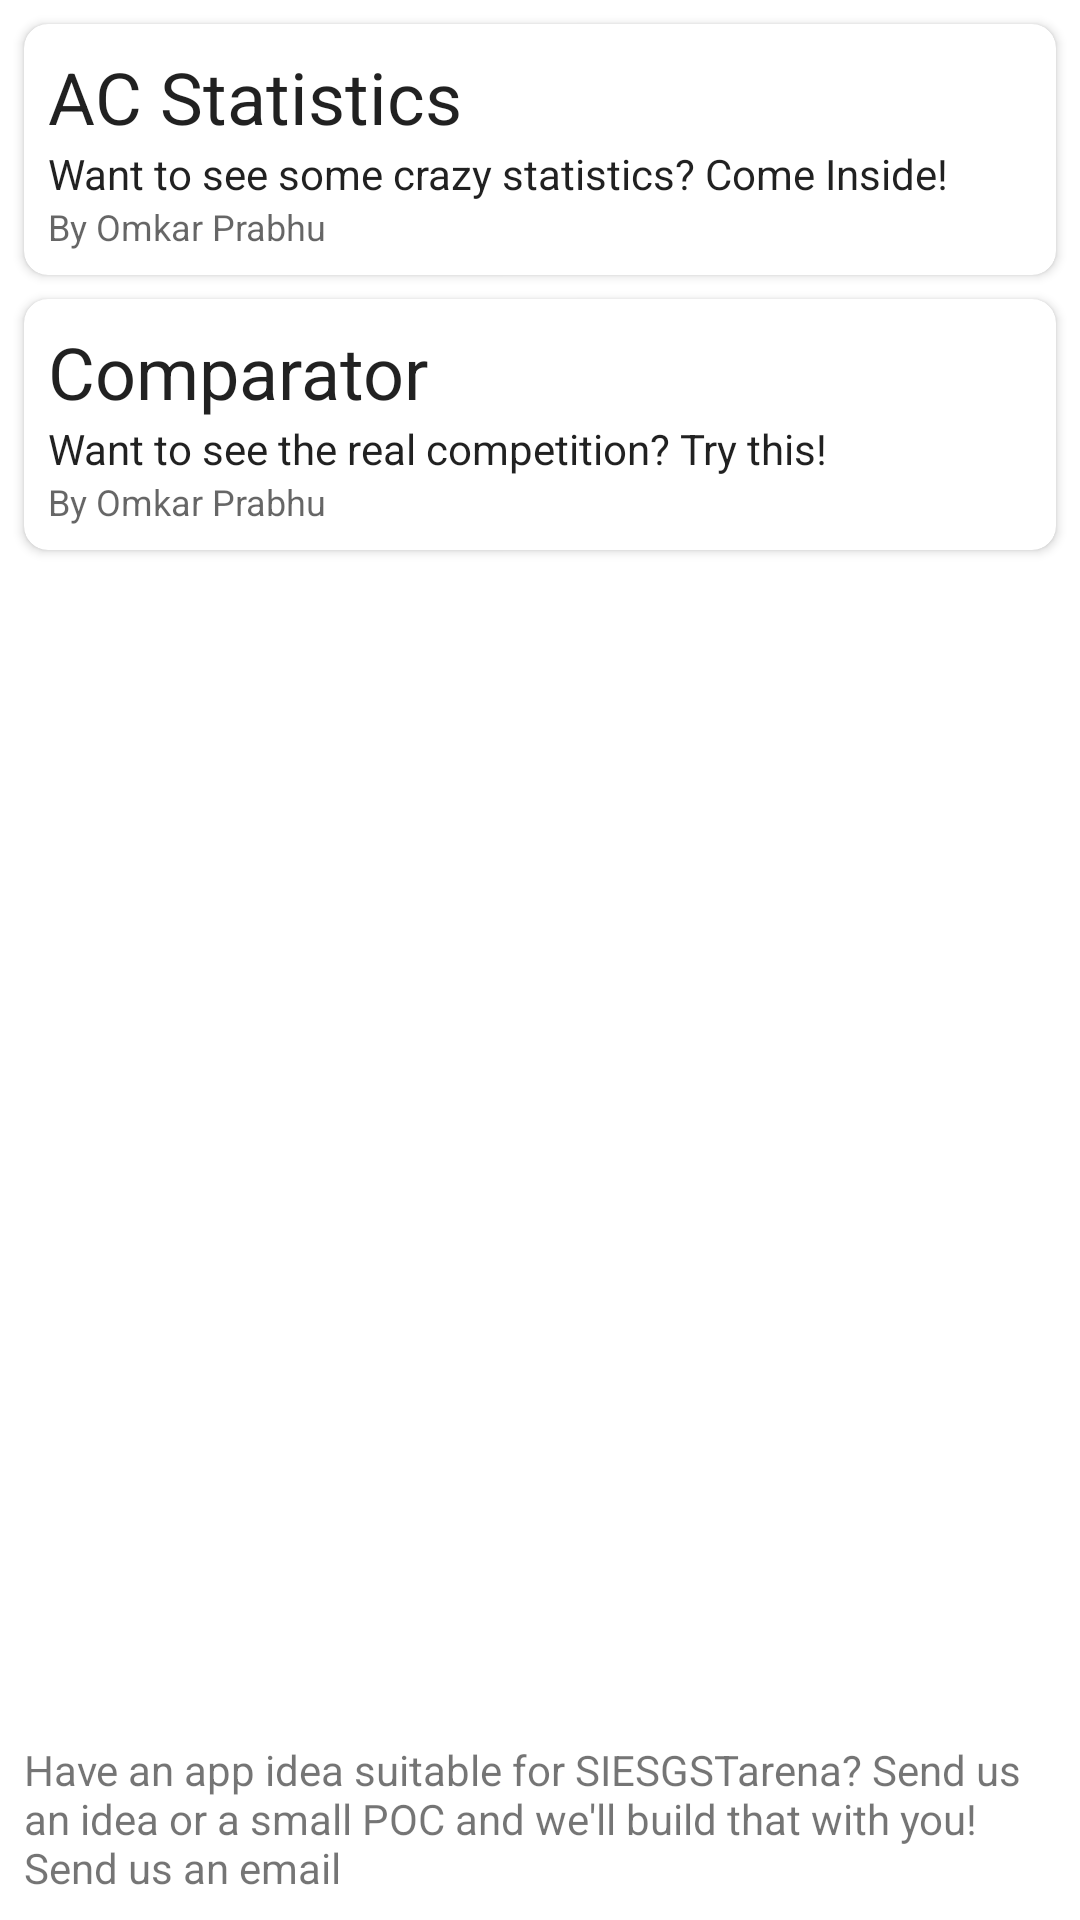

This screen was rendered from an Android layout file. Write that file and the resources it references.
<!-- AndroidManifest.xml: application theme Theme.SIESGSTarena -->
<!-- res/layout/fragment_apps.xml -->
<?xml version="1.0" encoding="utf-8"?>
<androidx.constraintlayout.widget.ConstraintLayout xmlns:android="http://schemas.android.com/apk/res/android"
    xmlns:tools="http://schemas.android.com/tools"
    android:layout_width="match_parent"
    android:layout_height="match_parent"
    xmlns:app="http://schemas.android.com/apk/res-auto"
    tools:context=".apps.ui.AppsFragment">


    <androidx.cardview.widget.CardView
        android:id="@+id/apps_ac_stats_card"
        android:layout_width="match_parent"
        android:layout_height="wrap_content"
        app:layout_constraintTop_toTopOf="parent"
        app:layout_constraintStart_toStartOf="parent"
        app:layout_constraintEnd_toEndOf="parent"
        android:layout_margin="8dp"
        app:cardCornerRadius="8dp"
        >

    <LinearLayout
        android:layout_width="match_parent"
        android:layout_height="wrap_content"
        android:orientation="vertical"
        android:padding="8dp"
        app:layout_constraintTop_toTopOf="parent">

        <TextView
            android:id="@+id/ac_stats_title"
            android:layout_width="wrap_content"
            android:layout_height="wrap_content"
            android:text="@string/apps_ac_stats_title"
            android:textAppearance="@style/TextAppearance.AppCompat.Headline" />

        <TextView
            android:id="@+id/ac_stats_desc"
            android:layout_width="wrap_content"
            android:layout_height="wrap_content"
            android:text="@string/apps_ac_stats_desc"
            android:textAppearance="@style/TextAppearance.AppCompat.Body1" />

        <TextView
            android:id="@+id/ac_stats_author"
            android:layout_width="wrap_content"
            android:layout_height="wrap_content"
            android:text="@string/apps_ac_stats_author"
            android:textAppearance="@style/TextAppearance.AppCompat.Caption" />
    </LinearLayout>
    </androidx.cardview.widget.CardView>

    <androidx.cardview.widget.CardView
        android:id="@+id/apps_comparator_card"
        android:layout_width="match_parent"
        android:layout_height="wrap_content"
        app:layout_constraintTop_toBottomOf="@id/apps_ac_stats_card"
        android:layout_margin="8dp"
        app:cardCornerRadius="8dp"
        >
        <LinearLayout
            android:layout_width="match_parent"
            android:layout_height="wrap_content"
            android:orientation="vertical"
            android:padding="8dp"
            >
            <TextView
                android:id="@+id/comparator_title"
                android:layout_width="wrap_content"
                android:layout_height="wrap_content"
                android:text="@string/apps_comparator_title"
                android:textAppearance="@style/TextAppearance.AppCompat.Headline"
                />
            <TextView
                android:id="@+id/comparator_desc"
                android:layout_width="wrap_content"
                android:layout_height="wrap_content"
                android:text="@string/apps_comparator_desc"
                android:textAppearance="@style/TextAppearance.AppCompat.Body1"
                />
            <TextView
                android:id="@+id/comparator_author"
                android:layout_width="wrap_content"
                android:layout_height="wrap_content"
                android:text="@string/apps_comparator_author"
                android:textAppearance="@style/TextAppearance.AppCompat.Caption"
                />
        </LinearLayout>

    </androidx.cardview.widget.CardView>

    <TextView
        android:id="@+id/apps_bottom_text"
        android:layout_width="match_parent"
        android:layout_height="wrap_content"
        android:text="@string/apps_appeal"
        app:layout_constraintBottom_toBottomOf="parent"
        android:padding="8dp"
        />
</androidx.constraintlayout.widget.ConstraintLayout>
<!-- resources referenced by this layout -->
<resources>
  <string name="apps_ac_stats_author">By Omkar Prabhu</string>
  <string name="apps_ac_stats_desc">Want to see some crazy statistics? Come Inside!</string>
  <string name="apps_ac_stats_title">AC Statistics</string>
  <string name="apps_appeal">Have an app idea suitable for SIESGSTarena? Send us an idea or a small POC and we\'ll build that with you! Send us an email</string>
  <string name="apps_comparator_author">By Omkar Prabhu</string>
  <string name="apps_comparator_desc">Want to see the real competition? Try this!</string>
  <string name="apps_comparator_title">Comparator</string>
  <style name="Theme.SIESGSTarena" parent="Theme.MaterialComponents.DayNight.DarkActionBar">
          
          <item name="colorPrimary">@color/purple_500</item>
          <item name="colorPrimaryVariant">@color/purple_700</item>
          <item name="colorOnPrimary">@color/white</item>
          
          <item name="colorSecondary">@color/teal_200</item>
          <item name="colorSecondaryVariant">@color/teal_700</item>
          <item name="colorOnSecondary">@color/black</item>
          
          <item name="android:statusBarColor" tools:targetApi="l">?attr/colorPrimaryVariant</item>
          
          <item name="cardDrawableTint">@color/black </item>
      </style>
  <color name="purple_500">#FF6200EE</color>
  <color name="purple_700">#FF3700B3</color>
  <color name="white">#FFFFFFFF</color>
  <color name="teal_200">#FF03DAC5</color>
  <color name="teal_700">#FF018786</color>
  <color name="black">#FF000000</color>
</resources>
